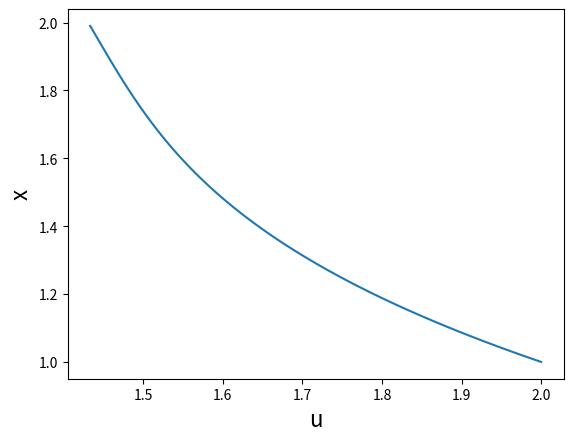

Write the Python code that produced this figure.
import matplotlib.pyplot as plt
import numpy as np 
from sympy import *

a_col = Symbol('a')
b_col = Symbol('b')
val_col = [4/3 ,5/3]
eqn_col =[]

def function(x):
	for x in val_col:
		# calculating residuals 
		eqn_col.append(-0.25+4*(x-1)*a_col+3*(3*(x**2)-4)*b_col-(2/(x**2)))
	return(eqn_col)

# print(solve(function(val_col), [a_col,b_col]))
# print("eqn",eqn_col)

z_col = solve(function(val_col), [a_col,b_col])
# {a: 2.09925000000000, b: -0.356000000000000}
# print("a ",z.get(a_col))
# print("b ",z.get(b_col))

x = np.arange(1, 2, 0.01)
u_col = 2. - (0.25)*(x-1)+(x-1)*(x-3)*z_col.get(a_col)+(x-1)*(x**2+x-11)*z_col.get(b_col)
plt.plot(u_col, x)
plt.xlabel('u', fontsize=16)
plt.ylabel('x', fontsize=16)
plt.show()
